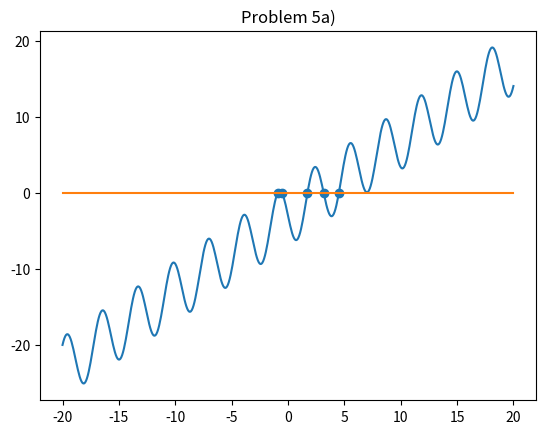

Generate this figure with matplotlib:
######################################################################## Imports

import numpy as np
import matplotlib.pyplot as plt

#################################################################### Subroutines

# wrote this instead of downloading the one on canvas because... idk
def bisection(a, b, f, tol, *args):
    """
    Find root of function f on interval (a, b) \n
        Inputs: \n
            a: left endpoint \n
            b: right endpoint \n
            f: function to find roots of \n
            tol: desire minimum interval size containing a root \n
            realRoot: (optional) will instead run until distance between
            approximated and real root is less than tol \n
            
        Outputs: \n
            (c, err, count), where: \n
                c: approximation of root, where f(c) ~= 0 \n
                err: 0 if successful, 1 if no sign change \n
                count: number of iterations run \n
    """

    # keep track of total iterations
    count = 0
    
    # if no sign changes occurs, bisection won't work
    if ((f(a) * f(b)) >= 0): 
        c = b
        err = 1
        return (c, err, count)

    # now that we know a sign change occurs we can proceed
    
    # assume that root is in left interval
    # set initial values for midpoint d, f(a), and f(d)
    d = 0.5 * (a + b)
    fa = f(a)
    fd = f(d)

    # if actual root passed to function, switch to making sure distance between
    # approximation and real root is within tolerance rather than having the
    # interval be within tolerance
    if args:
        realRoot = args[0]
        condition = abs(np.longdouble(realRoot - d))
    else:
        condition = abs(np.longdouble(b - a))

    # continue until interval or is within tolerance
    while (condition > tol):
        # root is actually in right interval
        if ((fd * fa) > 0):
            # move left endpoint to midpoint
            a = np.longdouble(d) 
            fa = np.longdouble(fd)
        else: # we were correct, root is in left interval
            # move right endpoint to midpoint
            b = np.longdouble(d)
        
        # update midpoint
        d = np.longdouble(0.5 * (a + b))
        fd = np.longdouble(f(d))

        # recalculate condition
        if args:
            condition = abs(np.longdouble(realRoot - d))
        else:
            condition = abs(np.longdouble(b - a))

        # update iteration counter
        count += 1

        # track our progress
        print("Iterations ran: " + str(count) + ", Current approximation: "\
               + str(d), end = '\r')

    # once loop ends, return root approximation
    print("")
    c = d
    err = 0
    return (c, err, count)

def fixedpt(f, x0, tol, Nmax):
    ''' 
    Does the fixed point iteration of x_(n+1) = -sin(2x_n) + (5x_n / 4) - 3/4 \n
    Inputs: \n
        x0 - initial guess, \n
        Nmax - max number of iterations, \n
        tol - stopping tolerance \n
        realRoot - (optional)

    Outputs: \n
        (xStarVec, ier, count), where: \n
            xStarVec - vector of every approximation calculated, \n
            ier - 0 for success, 1 for error \n
            count - number of iterations run \n
    '''

    # iteration counter
    count = 0

    # vector containing all xstars calculated for each iteration
    xStarVec = np.zeros([Nmax + 1, 1])
    # initialize first value to be x0
    xStarVec[count] = x0
    
    # continue iterating until we reach max iterations
    while (count < Nmax):
       # increment counter
       count = count + 1
       
       # sequence is x_(n + 1) = f(x_n)
       x1 = -1 * np.sin(2 * x0) + ((5 * x0) / (4)) - (3 / 4)
       # store new iteration in xStarVec
       xStarVec[count] = x1
       
       # terminate if within tolerance
       if (((abs(x1 - x0)) / (abs(x0))) < tol):
          print("")
          # success!
          ier = 0
          return (xStarVec, ier, count)
       # update x0 to store x_(n + 1)
       x0 = x1

       print("Iterations ran: " + str(count) + ", Current approximation: "\
               + str(x1), end = '\r')

    # if we get here, we've maxed out our iterations without finding a fixed
    # point
    print("")
    print("ERROR: MAX ITERATIONS EXCEEDED")
    # failure :/
    ier = 1
    return (xStarVec, ier, count)

############################################################################# 1)

################################## c)

# define our function
f1 = lambda x: np.sin(x) - (2 * x) + 1
# tolerance
tolerance = np.longdouble(1 * 10 ** -8) # TODO: bisection runs forever when 
                                        # tolerance < 1 * 10 ^ -4
print("")
print("Problem 1c)")
# [a, b] = [-pi, pi], tolerance is 1 * 10^-5 (approximation distance), real 
# root is approx 0.887862
(r, error, iterations) = bisection(np.longdouble(-1 * np.pi), \
                                   np.longdouble(np.pi), f1, tolerance)

############################################################################# 2)

################################## a)

# define our function
f2 = lambda x: (x - 5) ** 9
# tolerance
tolerance = 1 * 10 ** -4
print("")
print("Problem 2a)")
# [a, b] = [4.82, 5.2], tolerance is 1 * 10^-4 (interval), real root is 5
bisection(4.82, 5.2, f2, tolerance)

################################### b)

# define our function
f2expanded = lambda x: (x ** 9) - (45 * x ** 8) + (900 * x ** 7) - \
(10500 * x ** 6) + (78750 * x ** 5) - (393750 * x ** 4) + (1312500 * x ** 3) - \
(2812500 * x ** 2) + (3515625 * x) - 1953125
print("")
print("Problem 2b)")
# [a, b] = [4.82, 5.2], tolerance is 1 * 10^-4 (interval), real root is 5
bisection(4.82, 5.2, f2expanded, tolerance)

############################################################################# 3)

################################### b)

# define our function
f3 = lambda x: (x ** 3) + x - 4
print("")
print("Problem 3b)")
# tolerance
tolerance = 1 * 10 ** -3
# [a, b] = [1, 4], tolerance is 1 * 10^-3 (approximation distance), real root 
# is 1.379
bisection(1, 4, f3, tolerance, 1.379)

############################################################################# 5)

##################################### a)

# create function
f4 = lambda x: x - (4 * np.sin(2 * x)) - 3

# x, y1 = f4(x), and y2 = 0 vectors to plot
x = np.linspace(-20, 20, 500)
y1 = f4(x)
y2 = np.zeros([len(x), 1])

# (approximate) roots of f4(x) = 0, calculated using Wolfram just to plot
x0 = np.array([-0.898357, -0.544442, 1.73207, 3.16183, 4.51779])
y0 = np.zeros([len(x0), 1])

# plot everything
plt.figure()
plt.plot(x, y1)
plt.plot(x, y2)
plt.scatter(x0, y0)
plt.title("Problem 5a)")
plt.show()

###################################### b)
print("")
print("Problem 5b)")

# first root at x ~= -0.898357
print("Root: x ~= -0.898357")
# tolerance and max iterations
tolerance = 1 * 10 ** -10
maxIter = 1000
# guess: x0 = -0.9
(xStar, err, iterations) = fixedpt(f4, -0.9, tolerance, maxIter)
# can't find this root, approximation shoots off to negative infinity :/

# second root at x ~= -0.544442
print("\nRoot: x ~= -0.544442")
# max iterations
maxIter = 1000
# guess: x0 = -0.5
(xStar, err, iterations) = fixedpt(f4, -0.5, tolerance, maxIter)
# found this root, but can't improve precision beyond 5 decimal places

# third root at x ~= 1.73207
print("\nRoot: x ~= 1.73207")
# max iterations
maxIter = 5000
# guess: x0 = 1.8
(xStar, err, iterations) = fixedpt(f4, 1.8, tolerance, maxIter)
# can't find this root, keeps jumping to root at x ~= 3.16183

# fourth root at x ~= 3.16183
print("\nRoot at x ~= 3.16183")
# max iterations
maxIter = 1000
# guess: x0 = 3
(xStar, err, iterations) = fixedpt(f4, 3, tolerance, maxIter)
# found this root, but can't improve beyond 5(?) decimal places of precision

# fifth root at x ~= 4.51779
print("\nRoot at x~= 4.51779")
# max iterations
maxIter = 1000
# guess: x = 5
(xStar, err, iterations) = fixedpt(f4, 5, tolerance, maxIter)
# can't find this root, approximation shoots off to infinity :/




